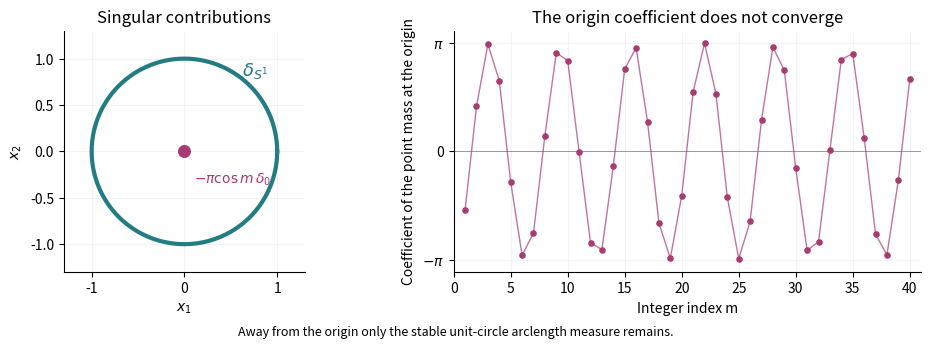

Write the Python code that produced this figure.
"""Original distributional-support schematic; output is only in the caller's cwd.
Tested with Python 3.14.4, NumPy 2.3.5, Matplotlib 3.10.7.
"""
from pathlib import Path
import matplotlib
matplotlib.use('Agg')
import matplotlib.pyplot as plt
import numpy as np
plt.rcParams.update({'font.size':10,'axes.spines.top':False,'axes.spines.right':False})
fig,(ax,bx)=plt.subplots(1,2,figsize=(9.6,3.6),dpi=100,gridspec_kw={'width_ratios':[1,1.65]})
theta=np.linspace(0,2*np.pi,361)
ax.plot(np.cos(theta),np.sin(theta),color='#237c82',lw=3)
ax.scatter([0],[0],s=70,color='#a83b72',zorder=3)
ax.annotate(r'$-\pi\cos m\,\delta_0$',xy=(0,0),xytext=(.10,-.34),color='#a83b72')
ax.text(.62,.82,r'$\delta_{S^1}$',color='#237c82',fontsize=13)
ax.set_aspect('equal');ax.set_xlim(-1.30,1.30);ax.set_ylim(-1.30,1.30)
ax.set_xlabel(r'$x_1$');ax.set_ylabel(r'$x_2$');ax.grid(alpha=.14)
ax.set_title('Singular contributions')
m=np.arange(1,41);c=-np.pi*np.cos(m)
bx.axhline(0,color='.6',lw=.7)
bx.plot(m,c,color='#a83b72',lw=1,alpha=.7)
bx.scatter(m,c,color='#a83b72',s=14,zorder=3)
bx.set_xlim(0,41);bx.set_ylim(-3.5,3.5);bx.set_yticks([-np.pi,0,np.pi],[r'$-\pi$','0',r'$\pi$'])
bx.set_xlabel('Integer index m');bx.set_ylabel('Coefficient of the point mass at the origin')
bx.set_title('The origin coefficient does not converge');bx.grid(alpha=.14)
fig.text(.5,.015,'Away from the origin only the stable unit-circle arclength measure remains.',ha='center',fontsize=9)
fig.subplots_adjust(left=.07,right=.985,bottom=.19,top=.86,wspace=.34)
fig.savefig(Path.cwd()/'paper-327-circle-and-point-defect.png',dpi=100,facecolor='white',transparent=False)
plt.close(fig)
